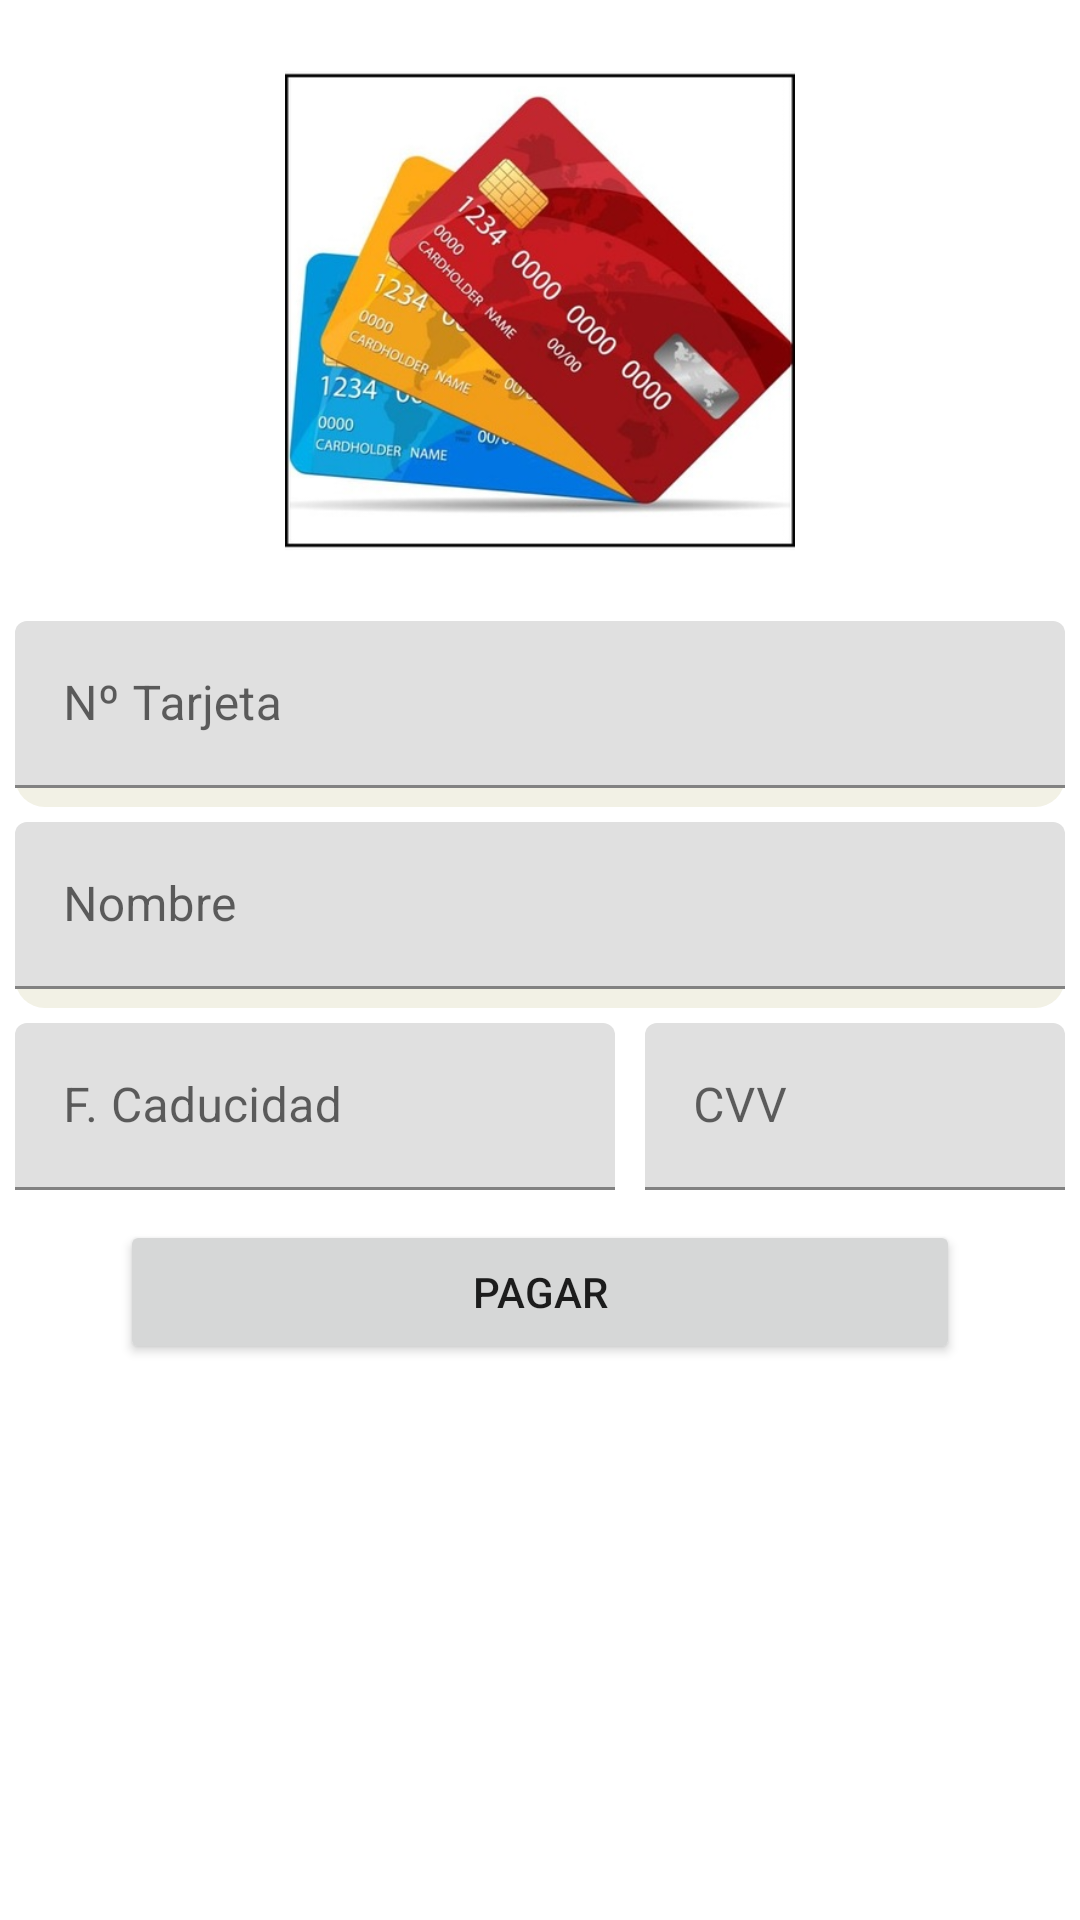

Android layout source for this screen:
<!-- AndroidManifest.xml: application theme AppTheme -->
<!-- res/layout/dialog_card_pay.xml -->
<?xml version="1.0" encoding="utf-8"?>
<LinearLayout xmlns:android="http://schemas.android.com/apk/res/android"
    xmlns:app="http://schemas.android.com/apk/res-auto"
    xmlns:tools="http://schemas.android.com/tools"
    android:layout_width="match_parent"
    android:layout_height="wrap_content"
    android:orientation="vertical">

    <ImageView
        android:id="@+id/imageView4"
        android:layout_width="170dp"
        android:layout_height="167dp"
        android:layout_gravity="center"
        android:layout_marginTop="20dp"
        app:srcCompat="@drawable/tarjeta_de_credito" />

    <com.google.android.material.textfield.TextInputLayout
        android:id="@+id/tfCardNumber"
        android:layout_width="match_parent"
        android:layout_height="62dp"
        android:layout_marginStart="5dp"
        android:layout_marginTop="20dp"
        android:layout_marginEnd="5dp"
        android:layout_marginBottom="5dp"
        android:background="@drawable/rounded_corners"
        android:hint="Nº Tarjeta"
        app:endIconMode="clear_text">


        <com.google.android.material.textfield.TextInputEditText
            android:id="@+id/edCardNumber"
            android:layout_width="match_parent"
            android:layout_height="wrap_content"
            android:inputType="number"
            android:maxLength="16" />

    </com.google.android.material.textfield.TextInputLayout>


    <com.google.android.material.textfield.TextInputLayout
        android:id="@+id/tfNameCard"
        android:layout_width="match_parent"
        android:layout_height="62dp"
        android:layout_marginStart="5dp"
        android:layout_marginEnd="5dp"
        android:layout_marginBottom="5dp"
        android:background="@drawable/rounded_corners"
        android:hint="Nombre"
        app:endIconMode="clear_text">


        <com.google.android.material.textfield.TextInputEditText
            android:id="@+id/edNameCard"
            android:layout_width="match_parent"
            android:layout_height="wrap_content" />
    </com.google.android.material.textfield.TextInputLayout>

    <LinearLayout
        android:layout_width="match_parent"
        android:layout_height="wrap_content"
        android:orientation="horizontal">

        <com.google.android.material.textfield.TextInputLayout
            android:id="@+id/tfExpired"
            android:layout_width="200dp"
            android:layout_height="match_parent"
            android:layout_marginStart="5dp"
            android:layout_marginEnd="5dp"
            android:layout_marginBottom="10dp"
            android:background="@drawable/rounded_corners"
            android:hint="F. Caducidad"
            app:endIconMode="clear_text">


            <com.google.android.material.textfield.TextInputEditText
                android:id="@+id/edExpired"
                android:layout_width="match_parent"
                android:layout_height="wrap_content"
                android:inputType="number"
                android:maxLength="4" />


        </com.google.android.material.textfield.TextInputLayout>

        <com.google.android.material.textfield.TextInputLayout
            android:id="@+id/tfCVV"
            android:layout_width="match_parent"
            android:layout_height="match_parent"
            android:layout_marginStart="5dp"
            android:layout_marginEnd="5dp"
            android:layout_marginBottom="10dp"
            android:background="@drawable/rounded_corners"
            android:hint="CVV"
            app:endIconMode="clear_text">


            <com.google.android.material.textfield.TextInputEditText
                android:id="@+id/edCVV"
                android:layout_width="match_parent"
                android:layout_height="wrap_content"
                android:inputType="number"
                android:maxLength="3" />


        </com.google.android.material.textfield.TextInputLayout>
    </LinearLayout>

    <Button
        android:id="@+id/btnPagarTarjeta"
        android:layout_width="match_parent"
        android:layout_height="wrap_content"
        android:layout_marginStart="40dp"
        android:layout_marginEnd="40dp"
        android:text="PAGAR" />

</LinearLayout>
<!-- resources referenced by this layout -->
<resources>
  <!-- drawable rounded_corners (drawable) -->
  <?xml version="1.0" encoding="utf-8"?>
  <shape xmlns:android="http://schemas.android.com/apk/res/android">
      <corners android:radius="10dp" />
      <solid android:color="@color/md_theme_inverseOnSurface_mediumContrast" />
  </shape>
  <!-- drawable tarjeta_de_credito: jpg bitmap (drawable, 44928 bytes) -->
  <color name="md_theme_inverseOnSurface_mediumContrast">#F2F1E5</color>
</resources>
